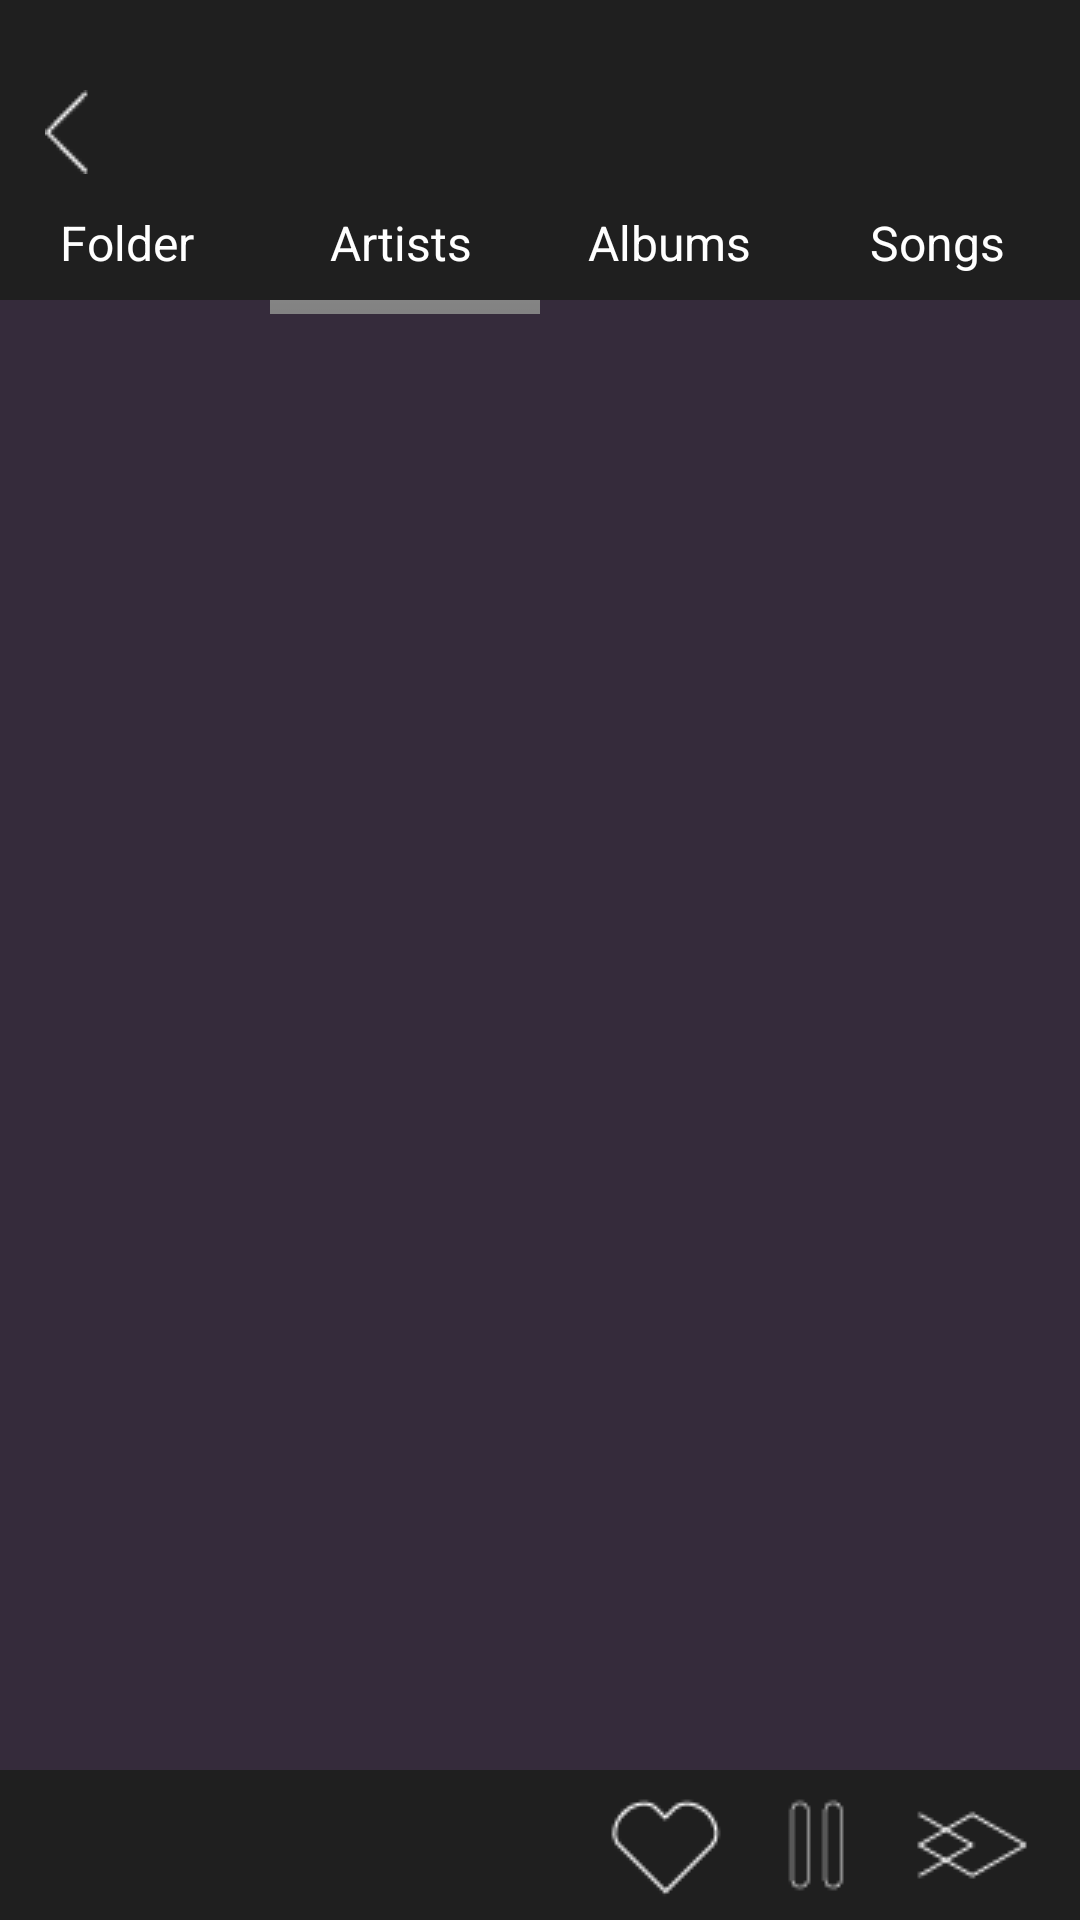

This screen was rendered from an Android layout file. Write that file and the resources it references.
<!-- AndroidManifest.xml: application theme AppTheme -->
<!-- res/layout/artists_tab.xml -->
<?xml version="1.0" encoding="utf-8"?>
<FrameLayout
    xmlns:android="http://schemas.android.com/apk/res/android"
    xmlns:tools="http://schemas.android.com/tools"
    android:layout_width="fill_parent"
    android:layout_height="fill_parent"
    android:screenOrientation="portrait"
    android:background="#352b3b"
    tools:context="io.revlver.revlver.Library" >

    <ImageButton
        android:id="@+id/folder"
        android:layout_width="90dp"
        android:layout_height="wrap_content"
        android:layout_gravity="top|center_vertical"
        android:background="@android:drawable/bottom_bar"
        android:visibility="invisible"
        android:layout_marginTop="50dp"
        android:clickable="true" />

    <ImageButton
        android:id="@+id/artists"
        android:layout_width="90dp"
        android:layout_height="wrap_content"
        android:layout_gravity="top|center_vertical"
        android:background="@android:drawable/bottom_bar"
        android:visibility="visible"
        android:layout_marginTop="50dp"
        android:layout_marginLeft="90dp"
        android:clickable="true" />

    <ImageButton
        android:id="@+id/albums"
        android:layout_width="90dp"
        android:layout_height="wrap_content"
        android:layout_gravity="top|center_vertical"
        android:background="@android:drawable/bottom_bar"
        android:visibility="invisible"
        android:layout_marginTop="50dp"
        android:layout_marginLeft="180dp"
        android:clickable="true" />

    <ImageButton
        android:id="@+id/songs"
        android:layout_width="90dp"
        android:layout_height="wrap_content"
        android:layout_gravity="top|center_vertical"
        android:background="@android:drawable/bottom_bar"
        android:visibility="invisible"
        android:layout_marginTop="50dp"
        android:layout_marginLeft="270dp"
        android:clickable="true" />

    <ImageButton
        android:id="@+id/menu0"
        android:layout_width="wrap_content"
        android:layout_height="wrap_content"
        android:layout_gravity="top|center_vertical"
        android:background="@drawable/player_bar_mini" />

    <ImageButton
        android:id="@+id/menu"
        android:layout_width="wrap_content"
        android:layout_height="wrap_content"
        android:layout_gravity="top|center_vertical"
        android:background="@drawable/player_bar_mini"
        android:layout_marginTop="50dp"/>

    <ImageButton
        android:id="@+id/back_2_lib"
        android:layout_width="wrap_content"
        android:layout_height="wrap_content"
        android:layout_gravity="left|top"
        android:layout_marginTop="30dp"
        android:layout_marginLeft="15dp"
        android:background="@drawable/back_to_menu"
        android:clickable="true" />

    <EditText
        android:id="@+id/folder_menu_bar"
        android:layout_width="wrap_content"
        android:layout_height="wrap_content"
        android:text="Folder"
        android:textColor="#ffffff"
        android:textSize="16sp"
        android:typeface="sans"
        android:background="@android:color/transparent"
        android:enabled="false"
        android:layout_gravity="top|left"
        android:layout_marginTop="70dp"
        android:layout_marginLeft="20dp" />

    <EditText
        android:id="@+id/artists_menu_bar"
        android:layout_width="wrap_content"
        android:layout_height="wrap_content"
        android:text="Artists"
        android:textColor="#ffffff"
        android:textSize="16sp"
        android:typeface="sans"
        android:background="@android:color/transparent"
        android:enabled="false"
        android:layout_gravity="top|left"
        android:layout_marginTop="70dp"
        android:layout_marginLeft="110dp" />

    <EditText
        android:id="@+id/albums_menu_bar"
        android:layout_width="wrap_content"
        android:layout_height="wrap_content"
        android:text="Albums"
        android:textColor="#ffffff"
        android:textSize="16sp"
        android:typeface="sans"
        android:background="@android:color/transparent"
        android:enabled="false"
        android:layout_gravity="top|left"
        android:layout_marginTop="70dp"
        android:layout_marginLeft="196dp" />

    <EditText
        android:id="@+id/songs_menu_bar"
        android:layout_width="wrap_content"
        android:layout_height="wrap_content"
        android:text="Songs"
        android:textColor="#ffffff"
        android:textSize="16sp"
        android:typeface="sans"
        android:background="@android:color/transparent"
        android:enabled="false"
        android:layout_gravity="top|left"
        android:layout_marginTop="70dp"
        android:layout_marginLeft="290dp" />

    <LinearLayout
        android:layout_width="fill_parent"
        android:layout_height="fill_parent"
        android:screenOrientation="portrait">
        <ListView
            android:id="@+id/song_list"
            android:layout_width="310dp"
            android:layout_height="588dp"
            android:paddingTop="110dp"
            android:paddingLeft="8dp"
            android:paddingRight="8dp"
            android:layout_marginRight="20dp"
            android:layout_marginLeft="20dp"
            android:scrollbars="none">
        </ListView>
    </LinearLayout>


    <ImageButton
        android:id="@+id/player_bar_mini"
        android:layout_width="wrap_content"
        android:layout_height="wrap_content"
        android:layout_gravity="center_vertical|bottom"
        android:background="@drawable/player_bar_mini" />

    <ImageButton
        android:id="@+id/player_album_art_mini"
        android:layout_width="42dp"
        android:layout_height="42dp"
        android:layout_gravity="center_vertical|bottom"
        android:background="@drawable/abbeyroad"
        android:layout_marginLeft="15dp"
        android:layout_marginBottom="3dp" />

    <ImageButton
        android:id="@+id/player_heart_mini"
        android:layout_width="wrap_content"
        android:layout_height="wrap_content"
        android:layout_gravity="center_vertical|bottom|right"
        android:background="@drawable/player_heart_mini"
        android:layout_marginRight="115dp"
        android:layout_marginBottom="2dp"
        android:visibility="visible"
        android:onClick="heart"/>

    <ImageButton
        android:id="@+id/player_hearted_mini"
        android:layout_width="wrap_content"
        android:layout_height="wrap_content"
        android:layout_gravity="center_vertical|bottom|right"
        android:background="@drawable/player_hearted_mini"
        android:layout_marginRight="115dp"
        android:layout_marginBottom="2dp"
        android:visibility="invisible"
        android:onClick="hearted"/>

    <ImageButton
        android:id="@+id/player_play_mini"
        android:layout_width="wrap_content"
        android:layout_height="wrap_content"
        android:layout_gravity="center_vertical|bottom|right"
        android:background="@drawable/player_play_mini"
        android:layout_marginRight="65dp"
        android:layout_marginBottom="2dp"
        android:visibility="invisible" />

    <ImageButton
        android:id="@+id/player_pause_mini"
        android:layout_width="wrap_content"
        android:layout_height="wrap_content"
        android:layout_gravity="center_vertical|bottom|right"
        android:background="@drawable/player_pause_mini"
        android:layout_marginRight="65dp"
        android:layout_marginBottom="2dp"
        android:visibility="visible"
        android:onClick="pause" />

    <ImageButton
        android:id="@+id/player_next_mini"
        android:layout_width="wrap_content"
        android:layout_height="wrap_content"
        android:layout_gravity="center_vertical|bottom|right"
        android:background="@drawable/player_next_mini"
        android:layout_marginRight="15dp"
        android:layout_marginBottom="2dp"
        android:onClick="player_next_mini" />

</FrameLayout>
<!-- resources referenced by this layout -->
<resources>
  <!-- drawable back_to_menu: png bitmap (drawable, 359 bytes) -->
  <!-- drawable player_bar_mini: png bitmap (drawable, 271 bytes) -->
  <!-- drawable player_heart_mini: png bitmap (drawable, 552 bytes) -->
  <!-- drawable player_hearted_mini: png bitmap (drawable, 561 bytes) -->
  <!-- drawable player_next_mini: png bitmap (drawable, 495 bytes) -->
  <!-- drawable player_pause_mini: png bitmap (drawable, 333 bytes) -->
  <!-- drawable player_play_mini: png bitmap (drawable, 450 bytes) -->
</resources>
